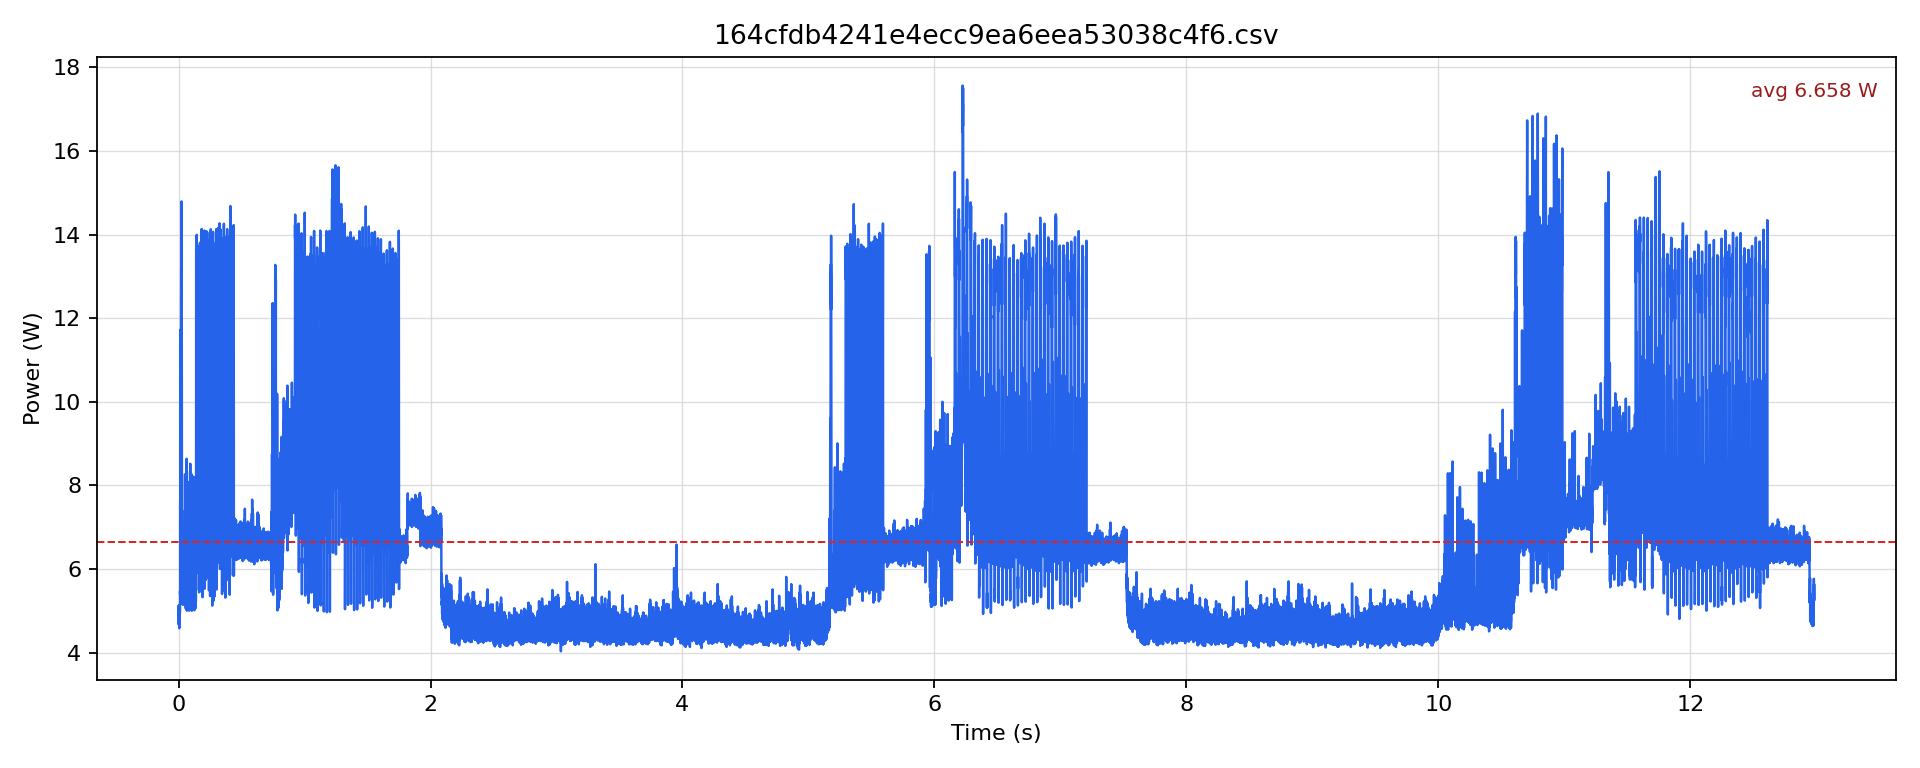

Data behind this chart, as committed beside it:
timestamp [us], current [mA], voltage [mV], power [W]
0.0, 416.9, 12239, 5.103
500.0, 382.1, 12240, 4.677
1000, 384.2, 12241, 4.703
1500, 417.9, 12236, 5.114
2000, 408.5, 12237, 4.998
2500, 389.5, 12242, 4.768
3000, 403.2, 12241, 4.936
3500, 420.1, 12241, 5.142
4000, 397.9, 12242, 4.871
4500, 377.9, 12243, 4.627
5000, 374.7, 12244, 4.588
5500, 408.5, 12243, 5.001
6000, 399, 12245, 4.886
6500, 376.8, 12244, 4.614
7000, 376.8, 12241, 4.613
7500, 418, 12239, 5.115
8000, 406.4, 12240, 4.974
8500, 379, 12241, 4.639
9000, 380, 12240, 4.651
9500, 412.7, 12237, 5.05
10000, 402.1, 12237, 4.921
10500, 408.5, 12239, 4.999
11000, 412.7, 12240, 5.051
11500, 447.5, 12237, 5.476
12000, 440.1, 12237, 5.385
12500, 622.4, 12227, 7.61
13000, 449.6, 12223, 5.495
13500, 463.3, 12226, 5.664
14000, 441.1, 12230, 5.395
14500, 422.2, 12232, 5.164
15000, 438, 12232, 5.358
15500, 487.5, 12226, 5.96
16000, 502.1, 12224, 6.138
16500, 961.4, 12203, 11.73
17000, 848.4, 12180, 10.33
17500, 609.9, 12184, 7.431
18000, 464.3, 12195, 5.663
18500, 465.4, 12202, 5.679
19000, 987.5, 12179, 12.03
19500, 999, 12167, 12.16
20000, 1076, 12150, 13.08
20500, 1085, 12137, 13.17
21000, 1034, 12125, 12.53
21500, 1079, 12119, 13.07
22000, 1097, 12116, 13.3
22500, 1076, 12115, 13.04
23000, 991.7, 12113, 12.01
23500, 1222, 12106, 14.79
24000, 1162, 12103, 14.07
24500, 1089, 12103, 13.18
25000, 1028, 12109, 12.45
25500, 919.5, 12118, 11.14
26000, 830.6, 12132, 10.08
26500, 530.4, 12151, 6.444
27000, 608.8, 12174, 7.412
27500, 488.5, 12186, 5.953
28000, 460.1, 12193, 5.61
28500, 446.4, 12203, 5.448
29000, 423.2, 12215, 5.17
29500, 465.4, 12219, 5.686
... 25,910 more rows
